Run: headless pygame with SDL's dummy video driver; simulated clock (each Clock.tick advances the game by its frame time, no real sleeping); random seed 0; keys injected as events and as key.get_pressed() state; no mouse input.
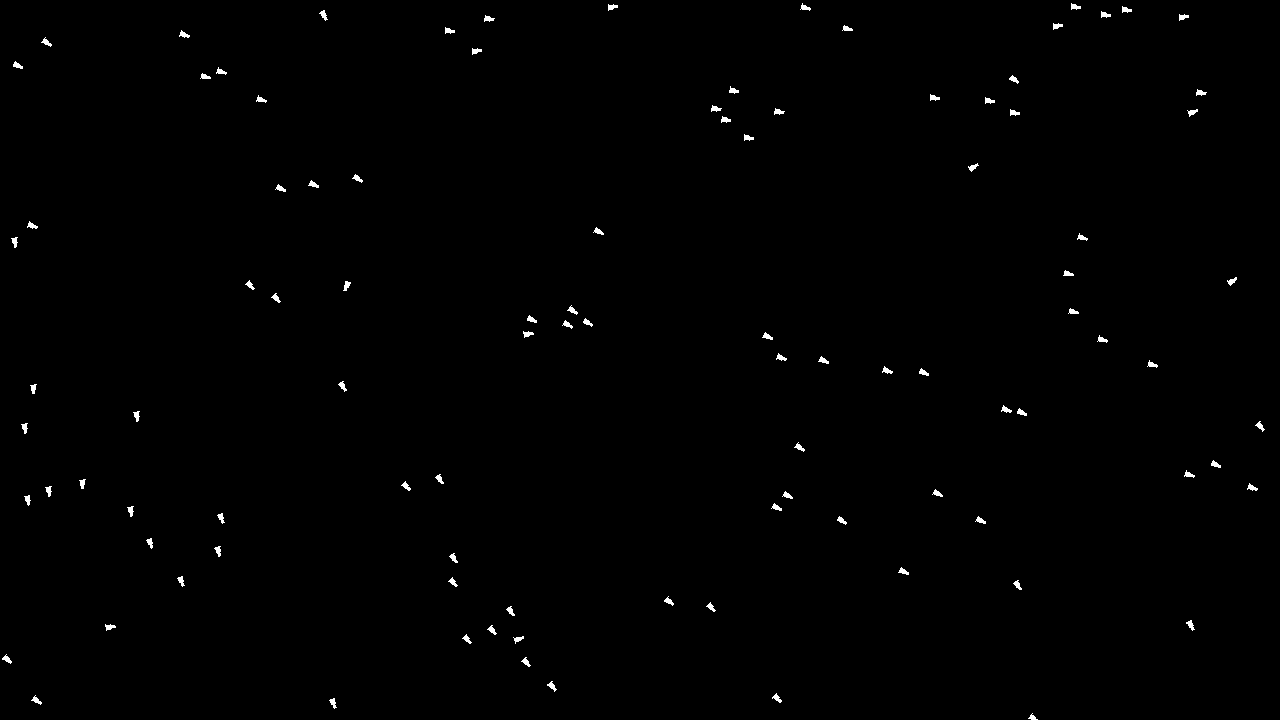
Frame 1 of 4 · flips 1–60 · no input
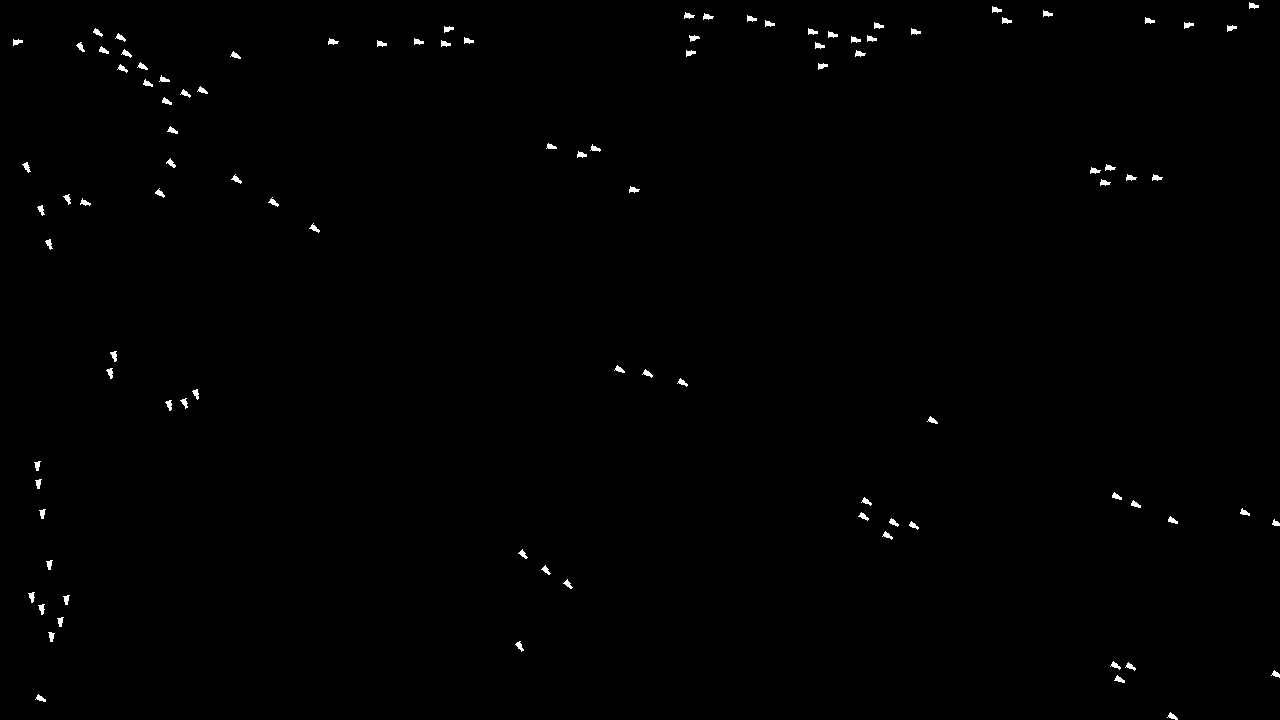
Frame 2 of 4 · flips 61–180 · tapped SPACE, RETURN · held RIGHT (→), D
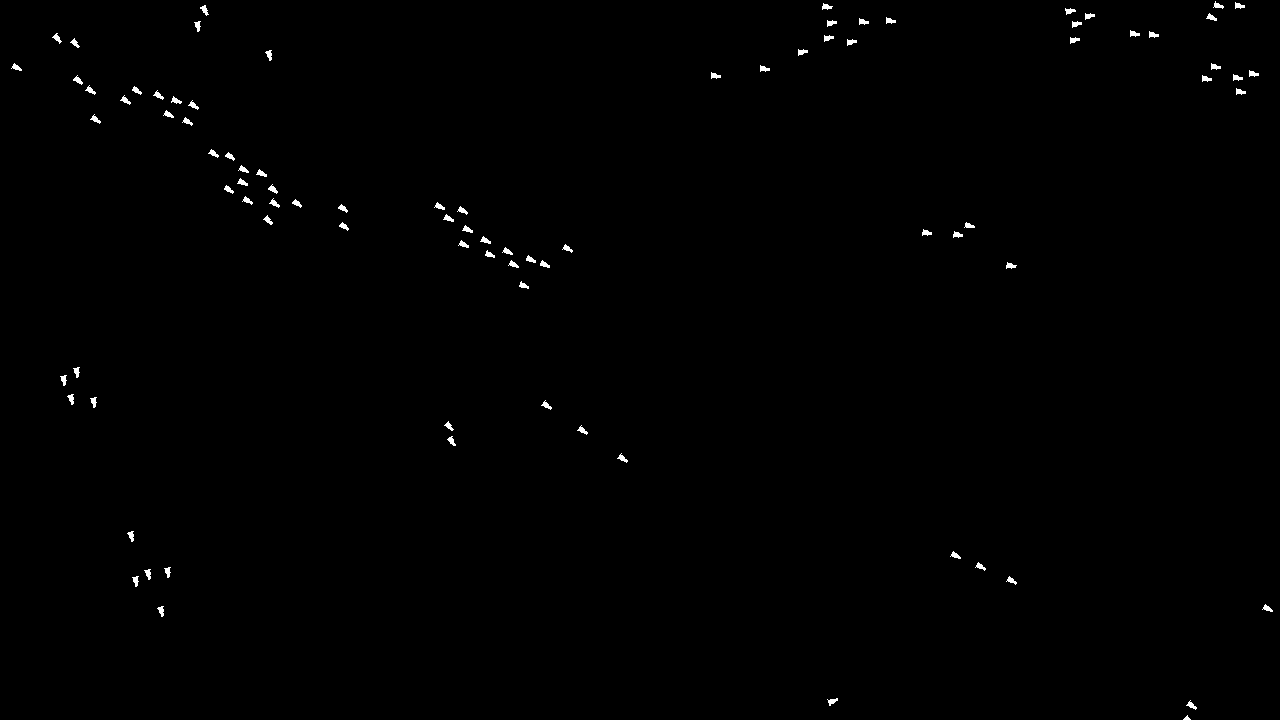
Frame 3 of 4 · flips 181–300 · held DOWN (↓), S
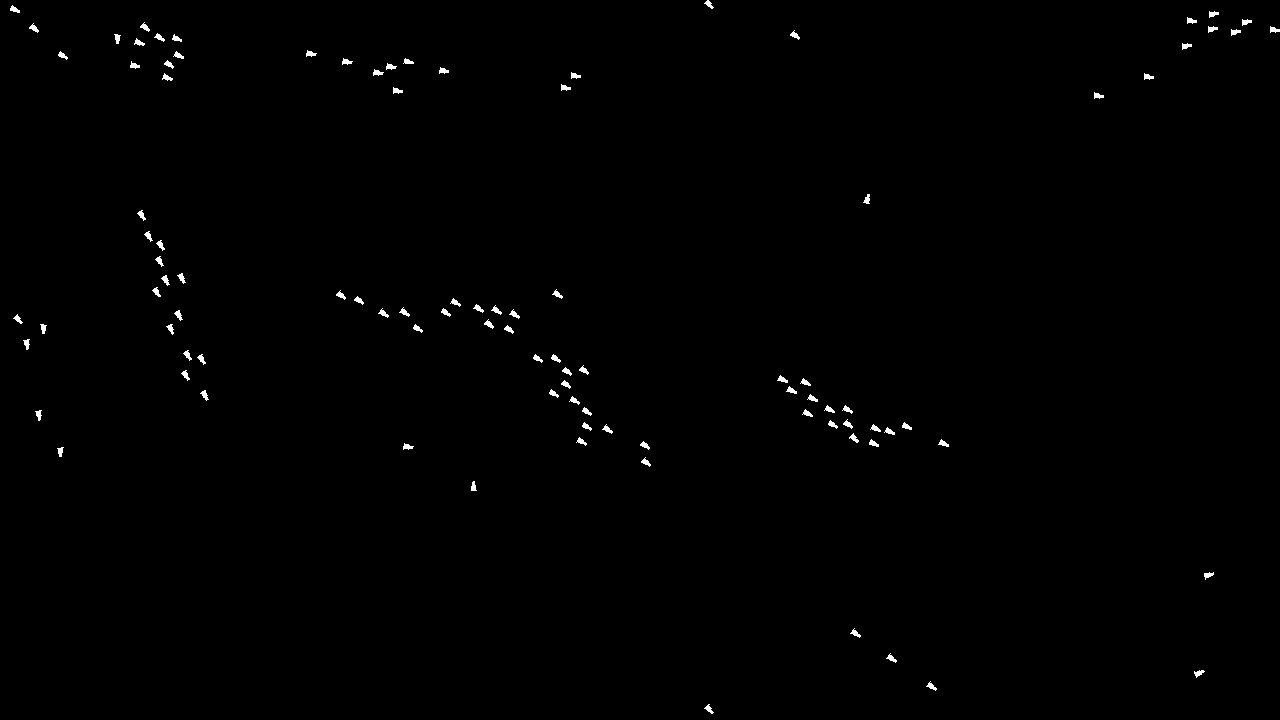
Frame 4 of 4 · flips 301–420 · held LEFT (←), A, UP (↑), W

The pygame program that drew these frames:

# Boids Bird Flocking Simulation
# Life-Like AI navigation and object avoidance
# Generates mesmerising patterns similar to that 
# of flocking birds or schooling fish

# Join Me on my journey to learn!
# This is not wholly my original code, but instead is from GitHub User @meznak 
# who has published their work with the MIT Copyright license
# I have copied and modified their code for the purpose of learning boid flocking concepts

import argparse
import sys
import pygame as pg
from pygame.locals import *
from random import uniform

default_boids = 100
default_geometry = "1280x720"

class bird(pg.sprite.Sprite):
    # each bird is represented by a triangle
    image = pg.Surface((10,10), pg.SRCALPHA)
    pg.draw.polygon(image, pg.Color('white'),[(15,5),(0,2),(0,8)])

    def __init__(self, position, velocity, minSpeed, maxSpeed, maxForce, canWrap):
        super().__init__()

        self.minSpeed = minSpeed
        self.maxSpeed = maxSpeed
        self.maxForce = maxForce

        dimensions = len(position)
        assert(1<dimensions<4), "Invalid spawn position dimensions"
        
        if dimensions == 2:
            self.position = pg.Vector2(position)
            self.acceleration = pg.Vector2(0,0)
            self.velocity = pg.Vector2(velocity)
        else:
            self.position = pg.Vector3(position)
            self.acceleration = pg.Vector3(0,0,0)
            self.velocity = pg.Vector3(velocity)
        
        self.heading = 0.0
        self.rect = self.image.get_rect(center = self.position)

    def update(self, dt, steering):
        self.acceleration = steering * dt

        # limit turning radius
        _, oldHeading = self.velocity.as_polar()
        newVelocity = self.velocity + self.acceleration * dt
        speed, newHeading = newVelocity.as_polar()

        headingDiff = 180 - (180 - newHeading + oldHeading) % 360
        if abs(headingDiff) > self.maxTurn:
            if headingDiff > self.maxTurn:
                newHeading = oldHeading + self.maxTurn
            else:
                newHeading = oldHeading - self.maxTurn
        
        self.velocity.from_polar((speed, newHeading))

        # enforce speed bounds
        speed, self.heading = self.velocity.as_polar()
        if speed < self.minSpeed:
            self.velocity.scale_to_length(self.minSpeed)
        if speed > self.maxSpeed:
            self.velocity.scale_to_length(self.maxSpeed)

        # move each frame
        self.position += self.velocity * dt

        if self.canWrap:
            self.wrap()
        
        # draw
        self.image = pg.transform.rotate(bird.image, -self.heading)

        if self.debug:
            center = pg.Vector2((50,50))

            velocity = pg.Vector2(self.velocity)
            speed = velocity.length()
            velocity += center

            acceleration = pg.Vector2(self.acceleration)
            acceleration += center

            steering = pg.Vector2(steering)
            steering += center

            overlay = pg.Surface((100,100), pg.SRCALPHA)
            overlay.blit(self.image, center - (10,10))

            pg.draw.line(overlay, pg.Color('green'), center, velocity, 3)
            pg.draw.line(overlay, pg.Color('red'), center + (5,0), acceleration + (5,0), 3)
            pg.draw.line(overlay, pg.Color('blue'), center - (5,0), steering - (5,0), 3)
            
            self.image = overlay
            self.rect = overlay.get_rect(center=self.position)
        else:
            self.rect = self.image.get_rect(center=self.position)
    
    def avoid_edge(self):
        left = self.edges[0] - self.position.x
        up = self.edges[1] - self.position.y
        right = self.position.x - self.edges[2]
        down = self.position.y - self.edges[3]

        scale = max(left, up, right, down)

        if scale > 0:
            center = (bird.max_x / 2, bird.max_y / 2)
            steering = pg.Vector2(center)
            steering -= self.position
        else:
            steering = pg.Vector2()
        
        return steering
    
    def wrap(self):
        if self.position.x < 0:
            self.position.x += bird.max_x
        elif self.position.x > bird.max_x:
            self.position.x -= bird.max_x
        
        if self.position.y < 0:
            self.position.y += bird.max_y
        elif self.position.y > bird.max_y:
            self.position.y -= bird.max_y

    @staticmethod
    def set_boundary(edge_distance_pct):
        info = pg.display.Info()
        bird.max_x = info.current_w
        bird.max_y = info.current_h
        margin_w = bird.max_x * edge_distance_pct / 100
        margin_h = bird.max_y * edge_distance_pct / 100
        bird.edges = [margin_w, margin_h, bird.max_x - margin_w, bird.max_y - margin_h]

    def clamp_force(self, force):
        if 0 < force.magnitude() > self.maxForce:
            force.scale_to_length(self.maxForce)

        return force
        
class boid(bird):
    # config variables
    debug = False
    minSpeed = 0.01
    maxSpeed = 0.2
    maxForce = 1
    maxTurn = 5
    perception = 60
    crowding = 15
    canWrap = True
    edge_distance_pct = 5

    def __init__(self):
        boid.set_boundary(boid.edge_distance_pct)

        # random starting position and velocity
        start_position = pg.math.Vector2(uniform(0, boid.max_x), uniform(0, boid.max_y))
        start_velocity = pg.math.Vector2(uniform(-1, 1) * boid.maxSpeed, uniform(-1, 1) * boid.maxSpeed)

        super().__init__(start_position, start_velocity, boid.minSpeed, boid.maxSpeed, boid.maxForce, boid.canWrap)

        self.rect = self.image.get_rect(center=self.position)
        self.debug = boid.debug

    def separation(self, boids):
        steering = pg.Vector2()
        for boid in boids:
            dist = self.position.distance_to(boid.position)
            if dist < self.crowding:
                steering -= boid.position - self.position
        steering = self.clamp_force(steering)
        return steering
    
    def alignment(self, boids):
        steering = pg.Vector2()
        for boid in boids:
            steering += boid.position
        steering /= len(boids)
        steering -= self.velocity
        steering = self.clamp_force(steering)
        return steering / 8

    def cohesion(self, boids):
        steering = pg.Vector2()
        for boid in boids:
            steering += boid.position
        steering /= len(boids)
        steering -= self.position
        steering = self.clamp_force(steering)
        return steering / 100
    
    def update(self, dt, boids):
        steering = pg.Vector2()

        if not self.canWrap:
            steering += self.avoid_edge()

        neighbors = self.get_neighbors(boids)
        if neighbors:
            separation = self.separation(neighbors)
            alignment = self.alignment(neighbors)
            cohesion = self.cohesion(neighbors)

            steering += separation + alignment + cohesion

        super().update(dt, steering)

    def get_neighbors(self, boids):
        neighbors = []
        for boid in boids:
            if boid != self:
                dist = self.position.distance_to(boid.position)
                if dist < self.perception:
                    neighbors.append(boid)

        return neighbors

def update(dt, boids):
    for event in pg.event.get():
        if event.type == QUIT:
            pg.quit()
            sys.exit(0)
        elif event.type == KEYDOWN:
            mods = pg.key.get_mods()
            if event.key == pg.K_q:
                pg.quit()
                sys.exit(0)
            elif event.key == pg.K_UP:
                # adds boids
                add_boids(boids, 10)
            elif event.key == pg.K_DOWN:
                # removes boids
                boids.remove(boids.sprites()[:10])
            elif event.key == pg.K_r:
                # reset the simulation
                num_boids = len(boids)
                boids.empty()
                add_boids(boids, num_boids)
                
    for b in boids:
        b.update(dt, boids)

def draw(screen, background, boids):
    boids.clear(screen, background)
    dirty = boids.draw(screen)
    pg.display.update(dirty)

def main(args):
    pg.init()
    pg.event.set_allowed([pg.QUIT, pg.KEYDOWN, pg.KEYUP])

    fps = 60.0
    fpsClock = pg.time.Clock()

    window_width, window_height = [int(x) for x in args.geometry.split("x")]
    flags = DOUBLEBUF

    screen = pg.display.set_mode((window_width, window_height), flags)
    screen.set_alpha(None)

    background = pg.Surface(screen.get_size()).convert()
    background.fill(pg.Color('black'))

    boids = pg.sprite.RenderUpdates()

    add_boids(boids, args.num_boids)

    dt = 1/fps

    while True:
        update(dt, boids)
        draw(screen, background, boids)
        dt = fpsClock.tick(fps)

def add_boids(boids, num_boids):
    for _ in range(num_boids):
        boids.add(boid())
    
if __name__ == "__main__":
    parser = argparse.ArgumentParser(description="Emergent Flocking")
    parser.add_argument('--geometry', metavar='WxH', type=str, 
                        default=default_geometry, help="Geometry of the Window")
    parser.add_argument('--number', dest = 'num_boids', 
                        default=default_boids, help="Number of boids to simulate")
    args = parser.parse_args()
    main(args)
